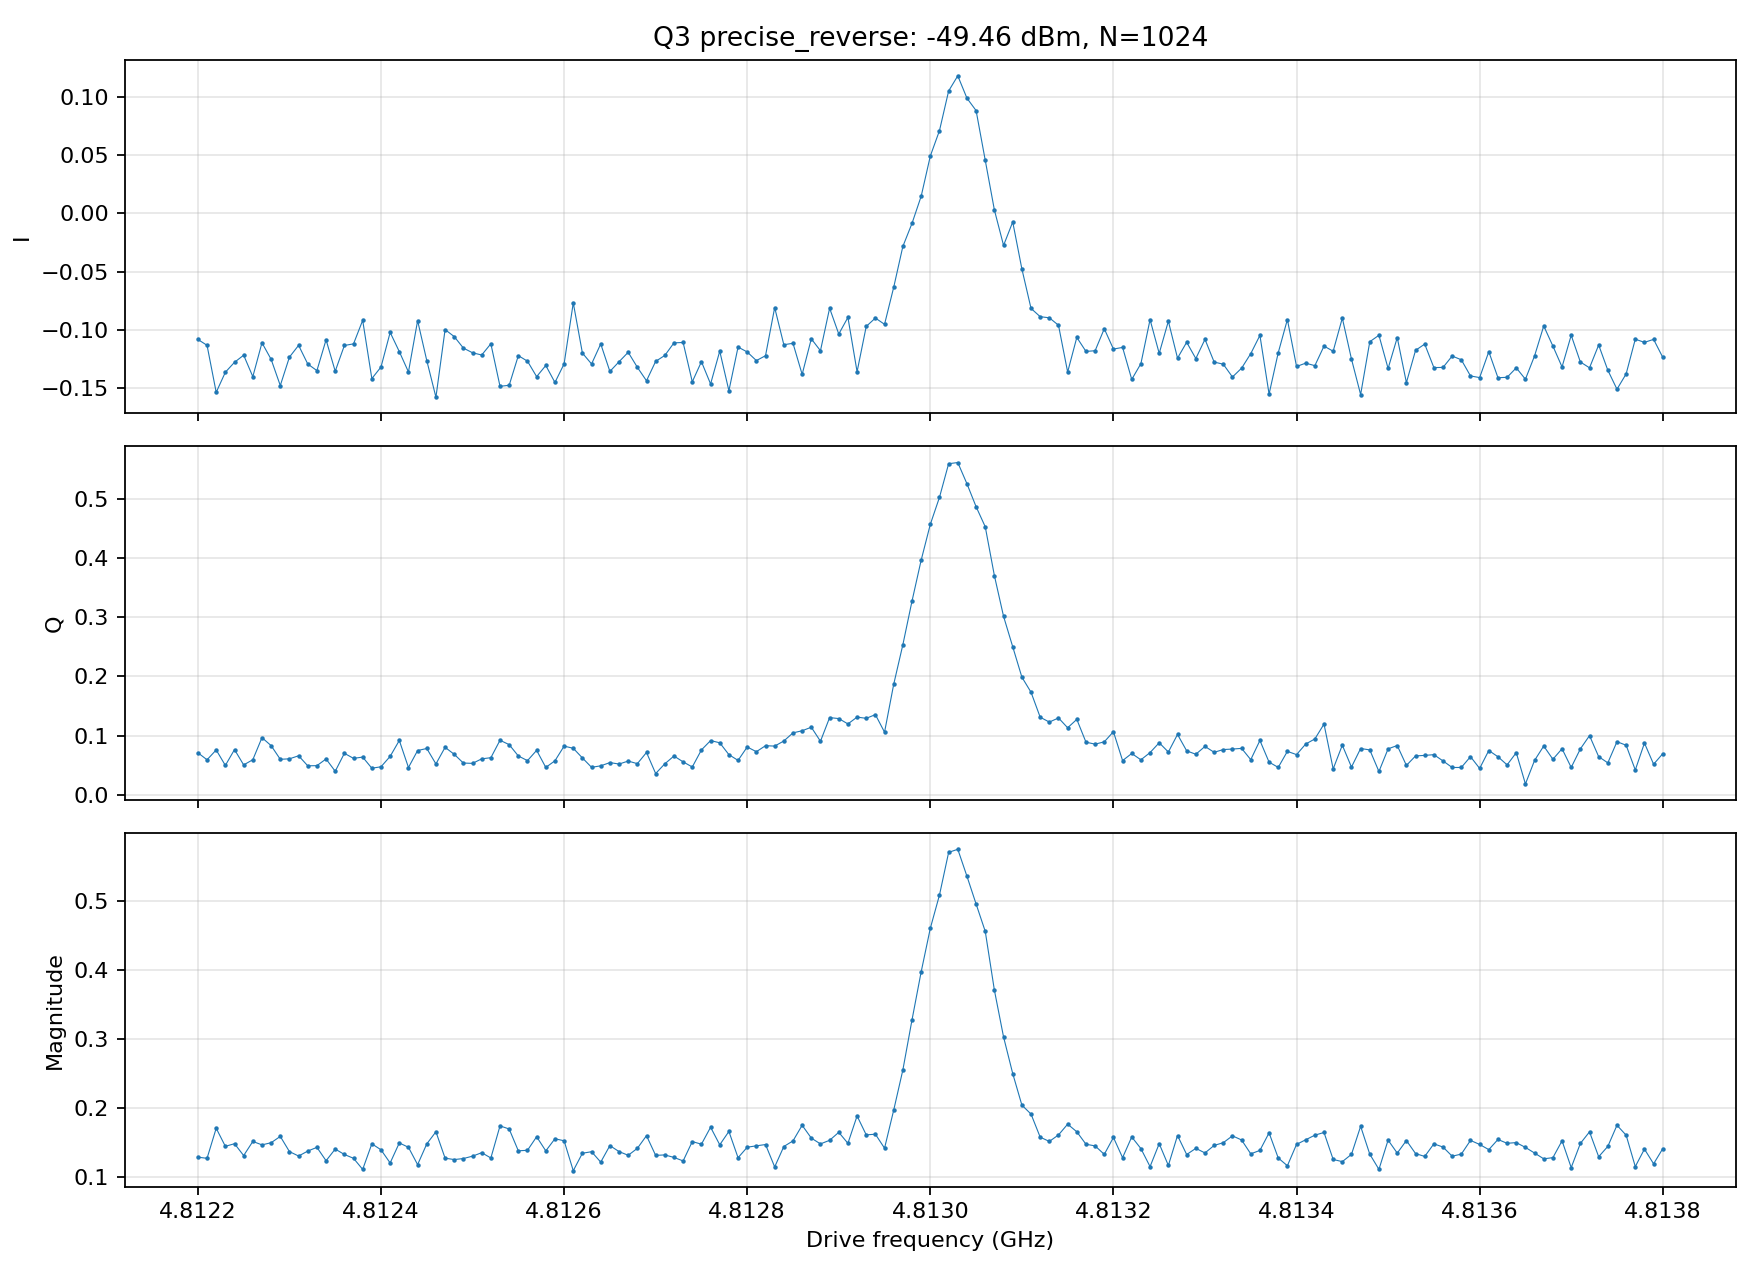

The file beside this chart, header and first rows:
frequency_hz, I, Q
4.813800000000000000e+09, -1.233719152116104362e-01, 6.924520271705453256e-02
4.813790000000000000e+09, -1.079932289381863447e-01, 5.143964030281177047e-02
4.813780000000000000e+09, -1.105683082702938747e-01, 8.730760277569382666e-02
4.813770000000000000e+09, -1.078295742025673909e-01, 4.169718902315465436e-02
4.813760000000000000e+09, -1.376003824978684897e-01, 8.356639076726998794e-02
4.813750000000000000e+09, -1.507182063133698791e-01, 8.959887060813018222e-02
4.813740000000000000e+09, -1.344346277642818055e-01, 5.376140974387527000e-02
4.813730000000000000e+09, -1.128316652392681307e-01, 6.427694837291356156e-02
4.813720000000000000e+09, -1.323830221914387983e-01, 9.984423578822110290e-02
4.813710000000000000e+09, -1.273664792874216189e-01, 7.736768462996035378e-02
4.813700000000000000e+09, -1.045009483284141949e-01, 4.601529162592229300e-02
4.813690000000000000e+09, -1.316209429039554291e-01, 7.767494072615742373e-02
4.813680000000000000e+09, -1.137284352613912863e-01, 5.985854838936451733e-02
4.813670000000000000e+09, -9.652056039076774285e-02, 8.225921015938648939e-02
4.813660000000000000e+09, -1.221030397234823400e-01, 5.797118344558361419e-02
4.813650000000000000e+09, -1.421669351985367924e-01, 1.808058240206100731e-02
4.813640000000000000e+09, -1.324044999727463923e-01, 7.104213186197608221e-02
4.813630000000000000e+09, -1.405126765743434647e-01, 5.034393476721075317e-02
4.813620000000000000e+09, -1.408706948331867326e-01, 6.411169770422008030e-02
4.813610000000000000e+09, -1.185556984474448600e-01, 7.467463419087327914e-02
4.813600000000000000e+09, -1.407478506906261750e-01, 4.435653894255813662e-02
4.813590000000000000e+09, -1.393544050465811701e-01, 6.426554386317213929e-02
4.813580000000000000e+09, -1.255122946960504082e-01, 4.598711875092186679e-02
4.813570000000000000e+09, -1.222609336586752971e-01, 4.592122231252152020e-02
4.813560000000000000e+09, -1.320310132472778675e-01, 5.702437395911597734e-02
4.813550000000000000e+09, -1.321783832419695659e-01, 6.762102362403650535e-02
4.813540000000000000e+09, -1.120518188626141443e-01, 6.639105071572611039e-02
4.813530000000000000e+09, -1.173725039593216946e-01, 6.552664163783540607e-02
4.813520000000000000e+09, -1.450826087689233712e-01, 4.941290113697855563e-02
4.813510000000000000e+09, -1.064576554861264845e-01, 8.313213455388700213e-02
4.813500000000000000e+09, -1.329571970280297999e-01, 7.748433567483285767e-02
4.813490000000000000e+09, -1.044819163773667847e-01, 3.914792354066035096e-02
4.813480000000000000e+09, -1.100025444195658064e-01, 7.568794940910192337e-02
4.813470000000000000e+09, -1.553035203338123393e-01, 7.802668646345753412e-02
4.813460000000000000e+09, -1.248677361038227906e-01, 4.665568597725789496e-02
4.813450000000000000e+09, -8.976614511247617278e-02, 8.369255126309886605e-02
4.813440000000000000e+09, -1.181484261545043546e-01, 4.353420506160233378e-02
4.813430000000000000e+09, -1.137619495277359810e-01, 1.193875487548331504e-01
4.813420000000000000e+09, -1.305336464519582240e-01, 9.424549682604446699e-02
4.813410000000000000e+09, -1.283731262826496855e-01, 8.561554081866705468e-02
4.813400000000000000e+09, -1.312406465310810011e-01, 6.770791044566513983e-02
4.813390000000000000e+09, -9.098740678411086635e-02, 7.324856136206170376e-02
4.813380000000000000e+09, -1.194672196006685283e-01, 4.608830229016105950e-02
4.813370000000000000e+09, -1.548810561040221967e-01, 5.498910644726309055e-02
4.813360000000000000e+09, -1.045622991304636373e-01, 9.163933576413033077e-02
4.813350000000000000e+09, -1.202118714047028525e-01, 5.917778734593430456e-02
4.813340000000000000e+09, -1.326652544246972876e-01, 7.829157805680056481e-02
4.813330000000000000e+09, -1.402459067640333956e-01, 7.710760183327854123e-02
4.813320000000000000e+09, -1.292842057922149734e-01, 7.630523174287261179e-02
4.813310000000000000e+09, -1.274387232591783492e-01, 7.162569548901419336e-02
4.813300000000000000e+09, -1.079528453443103359e-01, 8.158154608138794284e-02
4.813290000000000000e+09, -1.244329461241039936e-01, 6.830918973065726318e-02
4.813280000000000000e+09, -1.104753047664067539e-01, 7.410955135443449138e-02
4.813270000000000000e+09, -1.240699218798348852e-01, 1.018357476966621766e-01
4.813260000000000000e+09, -9.240709159639906578e-02, 7.209927320843363685e-02
4.813250000000000000e+09, -1.200099564547943004e-01, 8.777383423311131694e-02
4.813240000000000000e+09, -9.106501046128850918e-02, 7.115501749182136237e-02
4.813230000000000000e+09, -1.288006565851108343e-01, 5.890483981222956189e-02
4.813220000000000000e+09, -1.423184254210043687e-01, 6.965987416916026576e-02
4.813210000000000000e+09, -1.148834639470361213e-01, 5.759031086177286707e-02
... 101 more rows
